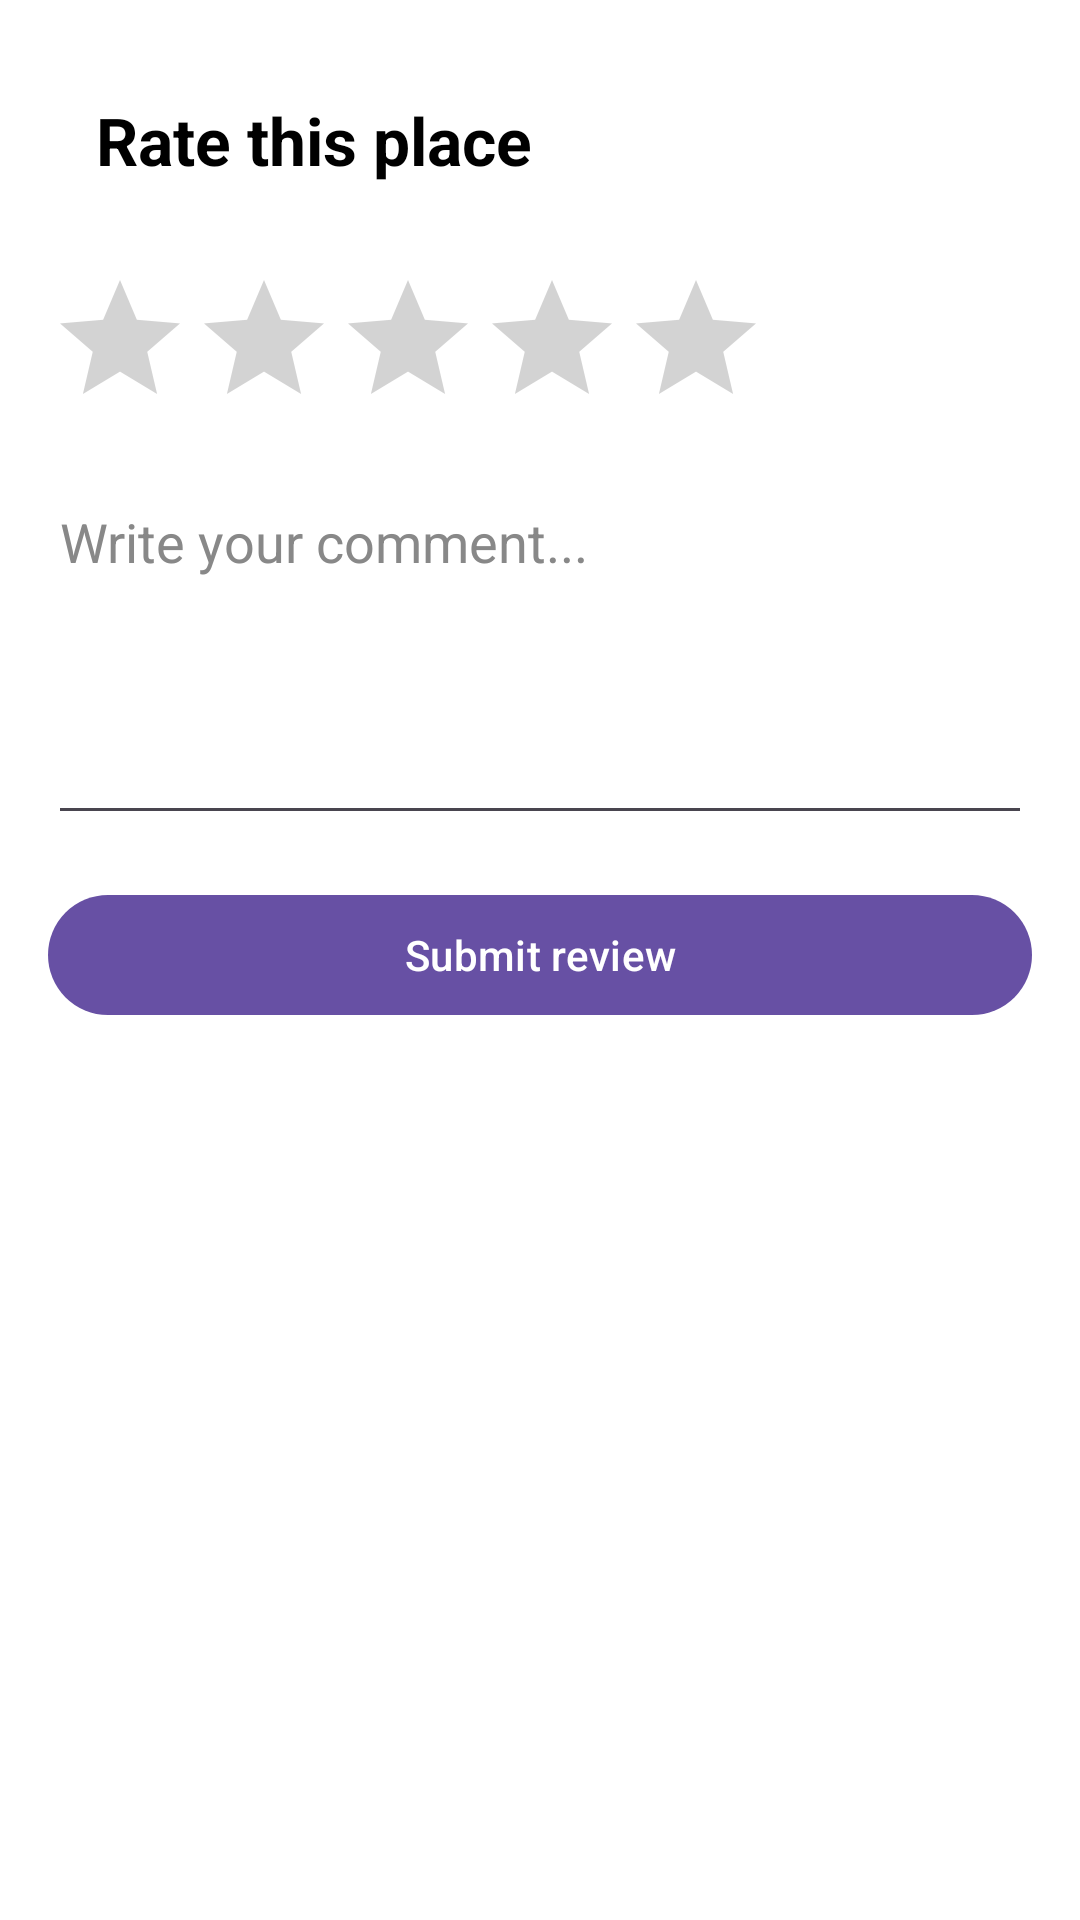

This screen was rendered from an Android layout file. Write that file and the resources it references.
<!-- AndroidManifest.xml: application theme Theme.Wayfare -->
<!-- res/layout/fragment_add_review.xml -->
<?xml version="1.0" encoding="utf-8"?>
<LinearLayout
    xmlns:android="http://schemas.android.com/apk/res/android"
    xmlns:app="http://schemas.android.com/apk/res-auto"
    android:layout_width="match_parent"
    android:layout_height="match_parent"
    android:orientation="vertical"
    android:padding="16dp"
    android:background="@android:color/white">

    <TextView
        android:layout_width="wrap_content"
        android:layout_height="wrap_content"
        android:text="Rate this place"
        android:textColor="@android:color/black"
        android:textSize="22sp"
        android:padding="16dp"
        android:textStyle="bold" />

    <RatingBar
        android:id="@+id/ratingBar"
        android:layout_width="wrap_content"
        android:layout_height="wrap_content"
        android:numStars="5"
        android:stepSize="1"
        android:layout_marginTop="12dp"
        android:progressTint="#FFD700"
        android:secondaryProgressTint="#FFD700"
        android:progressBackgroundTint="#D3D3D3" />

    <EditText
        android:id="@+id/commentInput"
        android:layout_width="match_parent"
        android:layout_height="120dp"
        android:layout_marginTop="12dp"
        android:gravity="top"
        android:hint="Write your comment..."
        android:textColor="@android:color/black"
        android:textColorHint="#888888" />

    <com.google.android.material.button.MaterialButton
        android:id="@+id/submitButton"
        android:layout_width="match_parent"
        android:layout_height="wrap_content"
        android:layout_marginTop="16dp"
        android:text="Submit review" />

    <com.google.android.material.button.MaterialButton
        android:id="@+id/deleteButton"
        android:layout_width="match_parent"
        android:layout_height="wrap_content"
        android:layout_marginTop="16dp"
        android:text="Delete my review"
        android:textColor="@android:color/white"
        android:visibility="gone"
        app:backgroundTint="#D32F2F" />

</LinearLayout>
<!-- resources referenced by this layout -->
<resources>
  <style name="Theme.Wayfare" parent="Base.Theme.Wayfare" />
  <style name="Base.Theme.Wayfare" parent="Theme.Material3.DayNight.NoActionBar">
          
          
      </style>
</resources>
